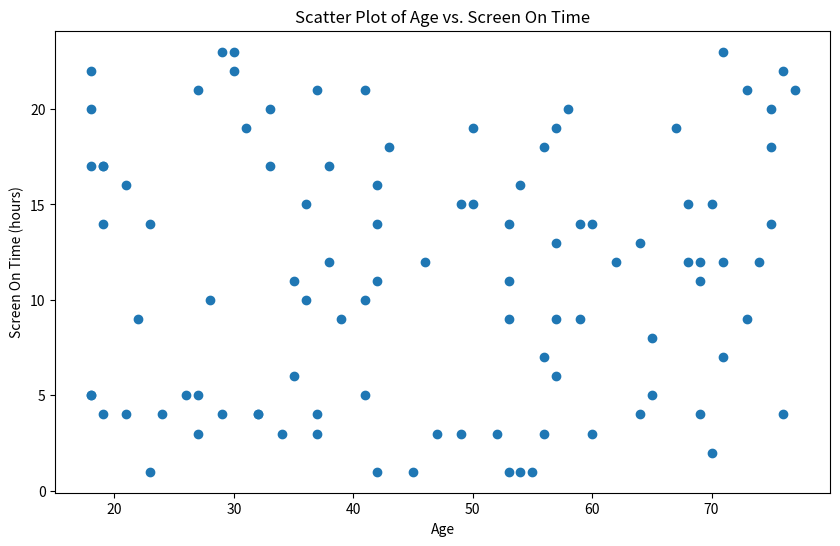

The matplotlib source for this figure: (Note: this script raises an exception after producing the figure.)
import matplotlib.pyplot as plt
import pandas as pd
import numpy as np

# Generate some sample data
np.random.seed(0)
age = np.random.randint(18, 80, 100)
screen_on_time = np.random.randint(1, 24, 100)

# Create a DataFrame
df = pd.DataFrame({'Age': age, 'Screen On Time': screen_on_time})

# Create a scatter plot
plt.figure(figsize=(10, 6))
plt.scatter(df['Age'], df['Screen On Time'])

# Add title and labels
plt.title('Scatter Plot of Age vs. Screen On Time')
plt.xlabel('Age')
plt.ylabel('Screen On Time (hours)')

# Show the plot
plt.show()
plt.savefig('png_files/plot_5a9cfb55.png')